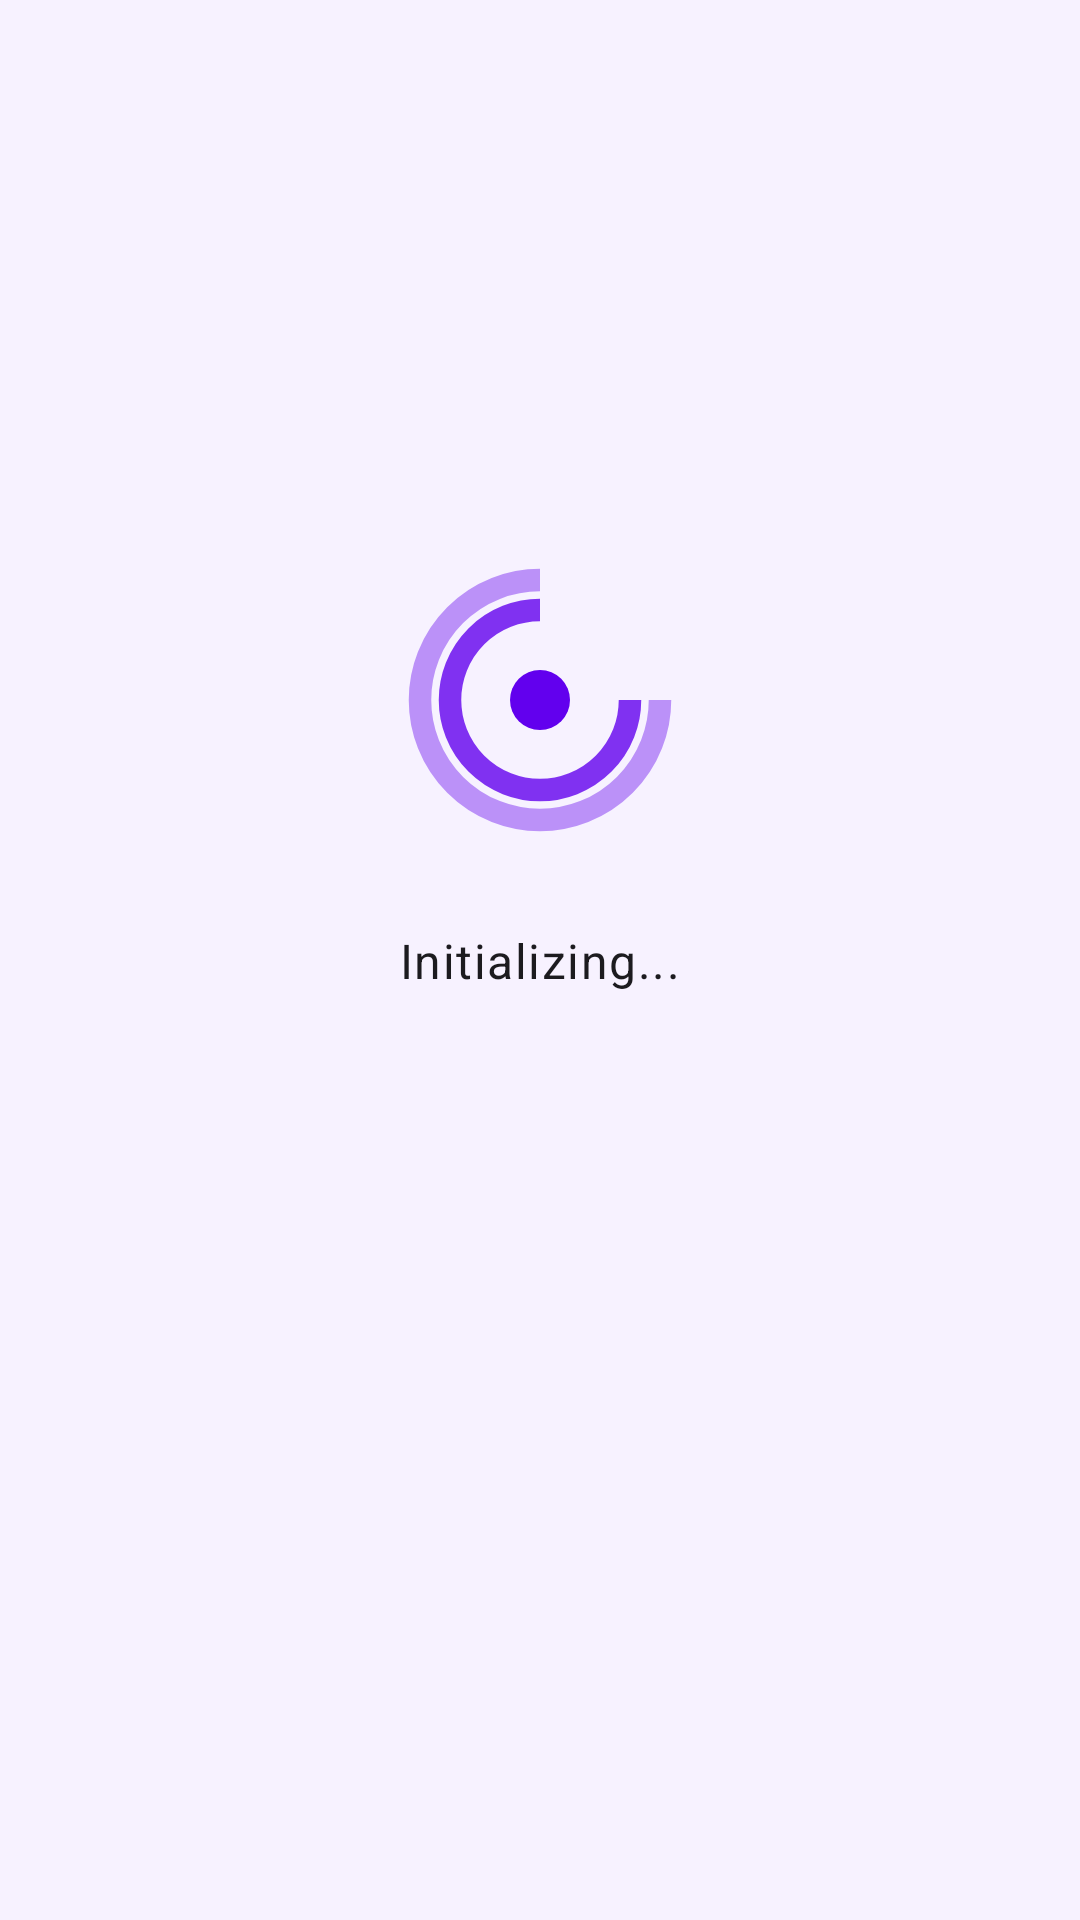

Write the Android layout XML for this screen, with the resource values it uses.
<!-- AndroidManifest.xml: application theme Theme.SafeSphere -->
<!-- res/layout/activity_splash.xml -->
<?xml version="1.0" encoding="utf-8"?>
<androidx.constraintlayout.widget.ConstraintLayout xmlns:android="http://schemas.android.com/apk/res/android"
    xmlns:app="http://schemas.android.com/apk/res-auto"
    android:layout_width="match_parent"
    android:layout_height="match_parent"
    android:background="?attr/android:windowBackground">

    <ImageView
        android:id="@+id/logoImageView"
        android:layout_width="120dp"
        android:layout_height="120dp"
        android:src="@drawable/ic_safesphere_logo"
        app:layout_constraintBottom_toTopOf="@id/status_text"
        app:layout_constraintEnd_toEndOf="parent"
        app:layout_constraintStart_toStartOf="parent"
        android:layout_marginBottom="16dp"/>

    <TextView
        android:id="@+id/status_text"
        android:layout_width="wrap_content"
        android:layout_height="wrap_content"
        android:text="Initializing..."
        android:textAppearance="?attr/textAppearanceBody1"
        app:layout_constraintBottom_toBottomOf="parent"
        app:layout_constraintEnd_toEndOf="parent"
        app:layout_constraintStart_toStartOf="parent"
        app:layout_constraintTop_toTopOf="parent" />

    <ProgressBar
        android:id="@+id/progress_bar"
        style="?android:attr/progressBarStyleHorizontal"
        android:layout_width="0dp"
        android:layout_height="wrap_content"
        android:layout_margin="32dp"
        android:indeterminate="true"
        android:visibility="gone"
        app:layout_constraintEnd_toEndOf="parent"
        app:layout_constraintStart_toStartOf="parent"
        app:layout_constraintTop_toBottomOf="@id/status_text" />

    <Button
        android:id="@+id/retry_button"
        android:layout_width="wrap_content"
        android:layout_height="wrap_content"
        android:text="Retry Download"
        android:visibility="gone"
        app:layout_constraintTop_toBottomOf="@id/progress_bar"
        app:layout_constraintStart_toStartOf="parent"
        app:layout_constraintEnd_toEndOf="parent"
        android:layout_marginTop="16dp"/>

</androidx.constraintlayout.widget.ConstraintLayout>
<!-- resources referenced by this layout -->
<resources>
  <!-- drawable ic_safesphere_logo (drawable) -->
  <?xml version="1.0" encoding="utf-8"?>
  <vector xmlns:android="http://schemas.android.com/apk/res/android"
          android:width="100dp"
          android:height="100dp"
          android:viewportWidth="24"
          android:viewportHeight="24">
      
      <path
              android:fillColor="?attr/colorPrimary"
              android:pathData="M12 12m-2 0a2 2 0 1 1 4 0 2 2 0 1 1-4 0"/>
      
      <path
              android:strokeColor="?attr/colorPrimary"
              android:strokeWidth="1.5"
              android:strokeAlpha="0.8"
              android:pathData="M12 6A6 6 0 0 0 6 12 6 6 0 0 0 12 18 6 6 0 0 0 18 12"/>
      
      <path
              android:strokeColor="?attr/colorPrimary"
              android:strokeWidth="1.5"
              android:strokeAlpha="0.4"
              android:pathData="M12 4A8 8 0 0 0 4 12 8 8 0 0 0 12 20 8 8 0 0 0 20 12"/>
  </vector>
  <style name="Theme.SafeSphere" parent="Theme.Material3.DayNight.NoActionBar">
          
          <item name="colorPrimary">@color/primary_light</item>
          <item name="colorPrimaryVariant">@color/primary_variant_light</item>
          <item name="colorSecondary">@color/secondary_light</item>
          <item name="android:windowBackground">@color/background_light</item>
          <item name="android:textColor">@color/text_color_light</item>
          
          <item name="android:statusBarColor">@color/background_light</item>
          <item name="android:windowLightStatusBar">true</item>
      </style>
  <color name="primary_light">#6200EE</color>
  <color name="primary_variant_light">#3700B3</color>
  <color name="secondary_light">#03DAC6</color>
  <color name="background_light">#F7F2FF</color>
  <color name="text_color_light">#1C1B1F</color>
</resources>
